2-way image classification set "bm-vs-av-v2-augmented" from GitHub (pedroescalfonimoraes/final-project-plagues-recognition-master); label vocabulary: acaro vermelho, bicho mineiro.

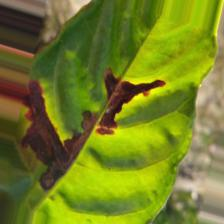
Label: bicho mineiro

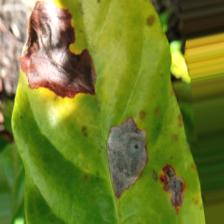
Label: bicho mineiro

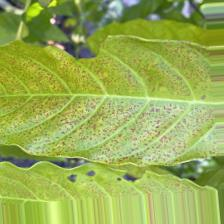
Label: acaro vermelho

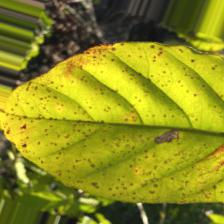
Label: acaro vermelho

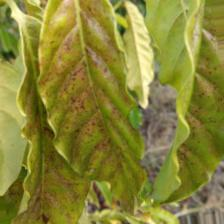
Label: acaro vermelho

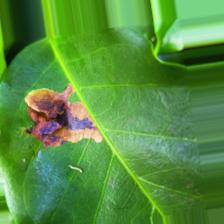
Label: bicho mineiro
